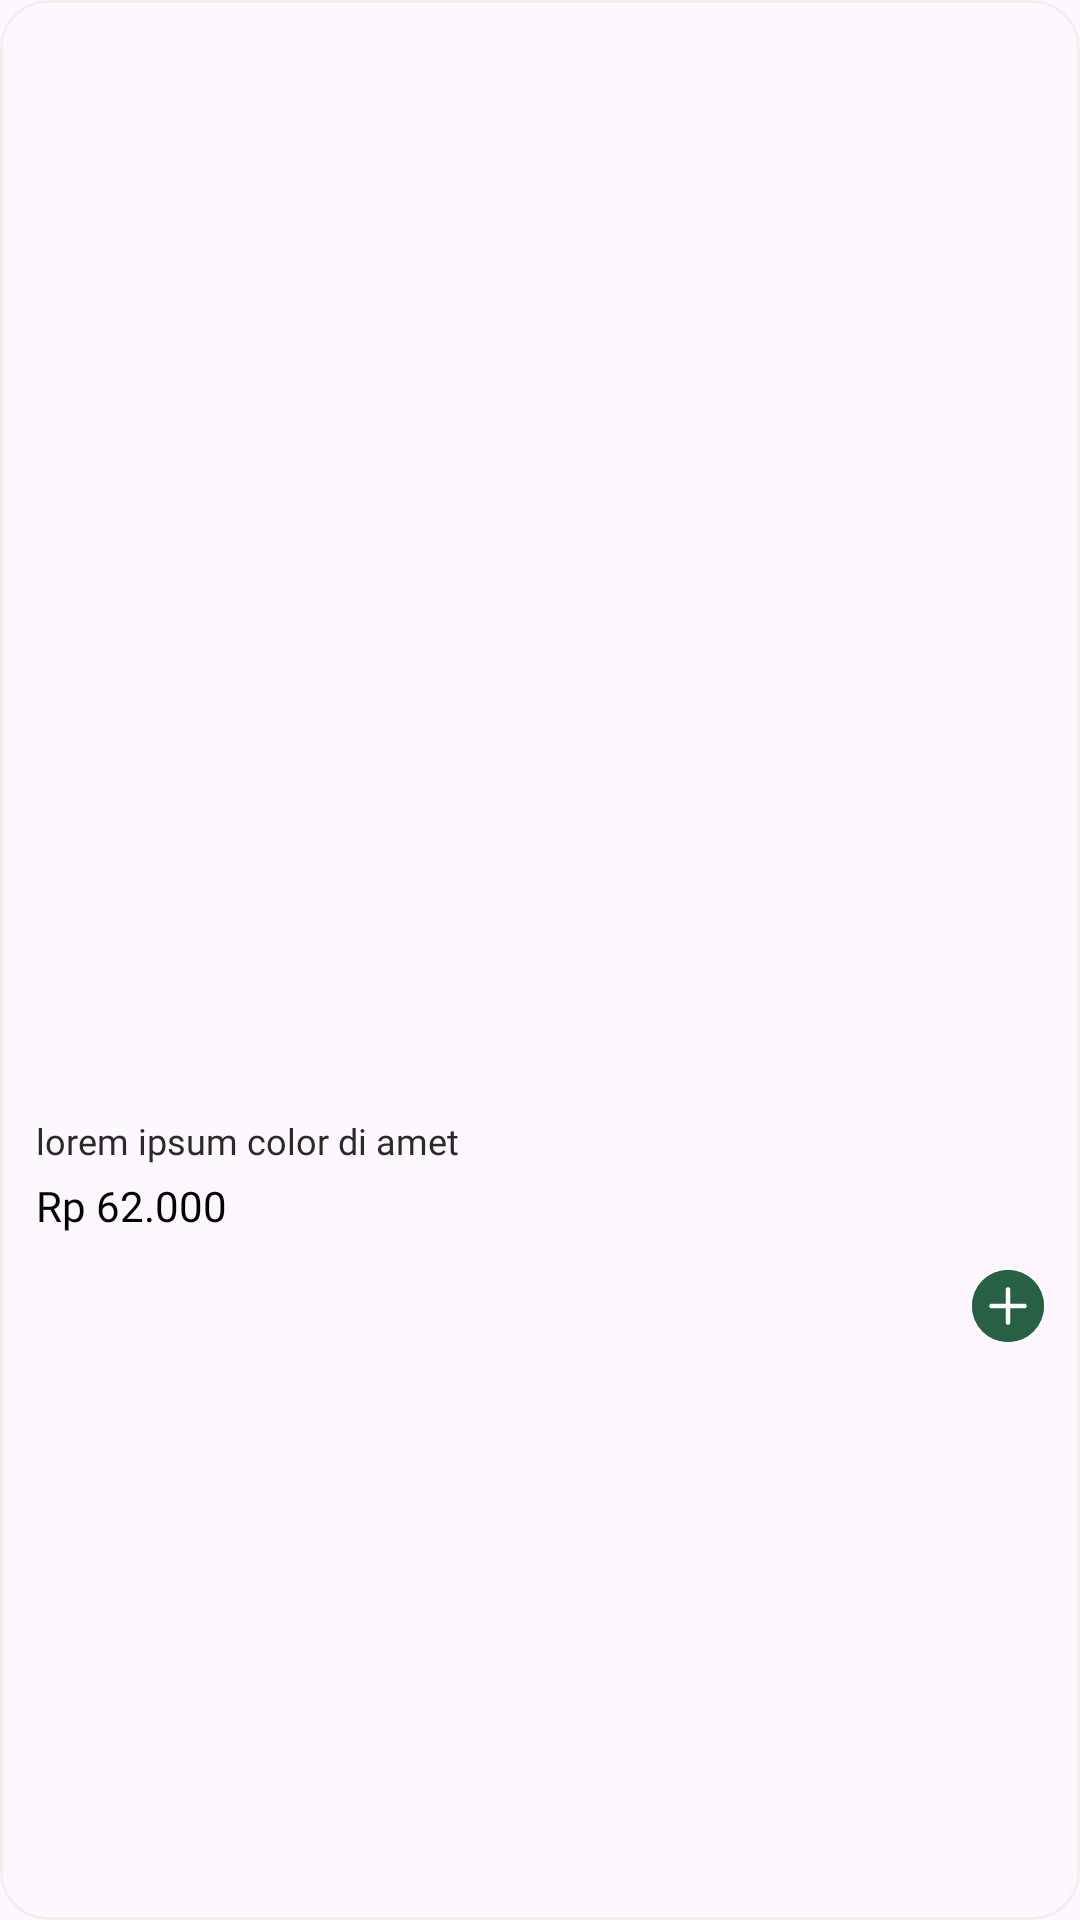

Write the Android layout XML for this screen, with the resource values it uses.
<!-- AndroidManifest.xml: application theme Theme.UXAssignment3 -->
<!-- res/layout/product_card.xml -->
<?xml version="1.0" encoding="utf-8"?>
<com.google.android.material.card.MaterialCardView
    xmlns:android="http://schemas.android.com/apk/res/android"
    xmlns:app="http://schemas.android.com/apk/res-auto"
    android:layout_width="168dp"
    android:layout_height="wrap_content"
    app:cardCornerRadius="16dp"
    android:background="@color/white_full"
    app:strokeColor="@color/white_warm"
    android:layout_marginEnd="12dp"
    app:layout_constraintTop_toTopOf="parent"
    app:layout_constraintStart_toStartOf="parent">

    <androidx.constraintlayout.widget.ConstraintLayout
        android:layout_width="match_parent"
        android:layout_height="wrap_content"
        android:paddingBottom="12dp">

        <ImageView
            android:id="@+id/ivProductImage"
            android:layout_width="match_parent"
            android:layout_height="0dp"
            app:layout_constraintDimensionRatio="1:1"
            android:src="@drawable/ic_launcher_background"
            android:scaleType="centerCrop"
            app:layout_constraintTop_toTopOf="parent"
            app:layout_constraintStart_toStartOf="parent"/>

        <com.google.android.material.textview.MaterialTextView
            android:id="@+id/tvProductName"
            android:layout_width="match_parent"
            android:layout_height="wrap_content"
            android:text="lorem ipsum color di amet"
            style="@style/Body_Regular"
            android:textColor="@color/black_warm"
            android:maxLines="1"
            android:ellipsize="end"
            android:layout_marginHorizontal="12dp"
            android:layout_marginTop="12dp"
            app:layout_constraintTop_toBottomOf="@id/ivProductImage"
            app:layout_constraintStart_toStartOf="parent"/>

        <com.google.android.material.textview.MaterialTextView
            android:id="@+id/tvProductPrice"
            android:layout_width="match_parent"
            android:layout_height="wrap_content"
            android:text="Rp 62.000"
            style="@style/SubHeading_SemiBold"
            android:textColor="@color/black_full"
            android:maxLines="1"
            android:ellipsize="end"
            android:layout_marginHorizontal="12dp"
            android:layout_marginTop="4dp"
            app:layout_constraintTop_toBottomOf="@id/tvProductName"
            app:layout_constraintStart_toStartOf="parent"/>

        <com.google.android.material.button.MaterialButton
            android:id="@+id/btnAdd"
            android:layout_width="24dp"
            android:layout_height="0dp"
            app:layout_constraintDimensionRatio="1:1"
            app:iconGravity="textTop"
            android:backgroundTint="@color/green_starbucks"
            app:icon="@drawable/plus_icon"
            app:iconSize="16dp"
            app:iconTint="@color/white_full"
            android:padding="0dp"
            app:iconPadding="0dp"
            android:insetTop="0dp"
            android:insetBottom="0dp"
            android:layout_marginTop="12dp"
            android:layout_marginEnd="12dp"
            app:layout_constraintTop_toBottomOf="@id/tvProductPrice"
            app:layout_constraintEnd_toEndOf="parent"/>

    </androidx.constraintlayout.widget.ConstraintLayout>

</com.google.android.material.card.MaterialCardView>
<!-- resources referenced by this layout -->
<resources>
  <color name="black_full">#000000</color>
  <color name="black_warm">#2C2926</color>
  
      //White
  <color name="green_starbucks">#286044</color>
  <color name="white_full">#FFFFFF</color>
  <color name="white_warm">#F2F0EC</color>
  
      //Red
  <!-- drawable plus_icon (drawable) -->
  <vector
      xmlns:android="http://schemas.android.com/apk/res/android"
      android:height="800dp"
      android:width="800dp"
      android:viewportHeight="16"
      android:viewportWidth="16">
        
      <group>
          <clip-path android:pathData="M0,0h16v16h-16z"/>
          <path android:fillColor="#ffffff" android:fillType="evenOdd" android:pathData="M8,1.75C8.199,1.75 8.39,1.829 8.53,1.97C8.671,2.11 8.75,2.301 8.75,2.5V7.25H13.5C13.699,7.25 13.89,7.329 14.03,7.47C14.171,7.61 14.25,7.801 14.25,8C14.25,8.199 14.171,8.39 14.03,8.53C13.89,8.671 13.699,8.75 13.5,8.75H8.75V13.5C8.75,13.699 8.671,13.89 8.53,14.03C8.39,14.171 8.199,14.25 8,14.25C7.801,14.25 7.61,14.171 7.47,14.03C7.329,13.89 7.25,13.699 7.25,13.5V8.75H2.5C2.301,8.75 2.11,8.671 1.97,8.53C1.829,8.39 1.75,8.199 1.75,8C1.75,7.801 1.829,7.61 1.97,7.47C2.11,7.329 2.301,7.25 2.5,7.25H7.25V2.5C7.25,2.301 7.329,2.11 7.47,1.97C7.61,1.829 7.801,1.75 8,1.75Z"/>
      </group>
      
  </vector>
  <style name="Body_Regular">
          <item name="android:fontFamily">@font/sodosans_regular</item>
          <item name="android:textSize">12sp</item>
      </style>
  <style name="SubHeading_SemiBold">
          <item name="android:fontFamily">@font/sodosans_semibold</item>
          <item name="android:textSize">14sp</item>
      </style>
  <style name="Theme.UXAssignment3" parent="Base.Theme.UXAssignment3" />
  <style name="Base.Theme.UXAssignment3" parent="Theme.Material3.DayNight.NoActionBar">
          
          
      </style>
</resources>
